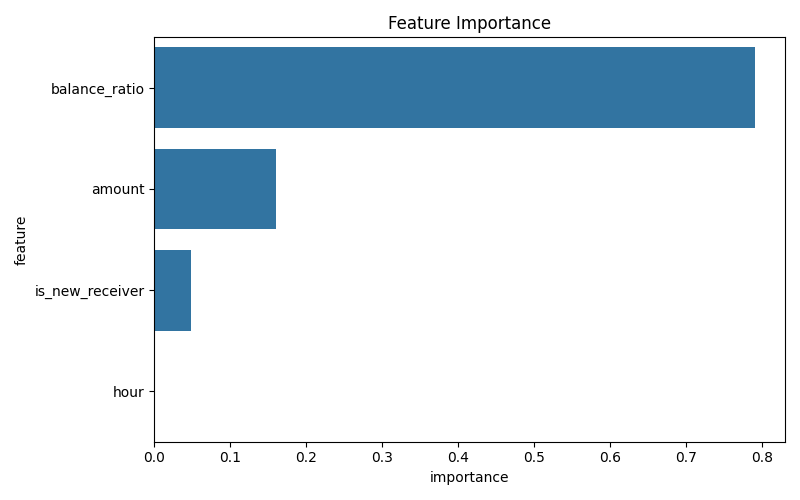

Source data for this figure (header and first rows):
feature, importance
balance_ratio, 0.791
amount, 0.1596
is_new_receiver, 0.04817
hour, 0.001181
